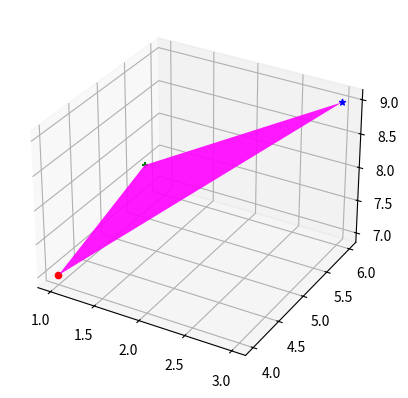

This figure's Python source: (Note: this script raises an exception after producing the figure.)
import matplotlib.pyplot as plt
from mpl_toolkits.mplot3d import Axes3D
from mpl_toolkits.mplot3d.art3d import Poly3DCollection, PathPatch3D
import numpy as np

# coordenadas dos pontos
x = [1, 2, 3]
y = [4, 4, 6]
z = [7, 9, 9]

# adiciona o primeiro ponto ao final para fechar o polígono
x.append(x[0])
y.append(y[0])
z.append(z[0])

# símbolos para cada ponto
symbols = ['o', '+', '*']

# cores para cada ponto
colors = ['r', 'g', 'b']

# cria uma figura com um eixo 3D
fig = plt.figure()
ax = fig.add_subplot(111, projection='3d')

# adiciona os pontos com símbolos e cores diferentes
for i in range(3):
    ax.scatter(x[i], y[i], z[i], marker=symbols[i], color=colors[i])

# cria uma lista de vértices para formar o polígono
verts = [(x[i], y[i], z[i]) for i in range(3)]

# cria uma instância de Poly3DCollection a partir dos vértices
poly = Poly3DCollection([verts], alpha=0.9, facecolor='magenta')

# adiciona a instância de Poly3DCollection ao eixo 3D
ax.add_collection3d(poly)

# cria um objeto PathPatch3D para a figura
patch = PathPatch3D(poly.get_paths()[0], alpha=0.9, facecolor='magenta')

# adiciona o objeto ao eixo 3D
ax.add_patch(patch)

# define a posição inicial da câmera
ax.view_init(elev=30, azim=30)

# obtém os limites da figura
xlim = ax.get_xlim3d()
ylim = ax.get_ylim3d()
zlim = ax.get_zlim3d()

# define o ponto central da figura
xc = (xlim[0] + xlim[1]) / 2
yc = (ylim[0] + ylim[1]) / 2
zc = (zlim[0] + zlim[1]) / 2

# define a distância da figura até a câmera
distance = np.sqrt((xlim[1]-xlim[0])**2 + (ylim[1]-ylim[0])**2 + (zlim[1]-zlim[0])**2)

# faz a rotação da figura
for angle in range(0, 360, 5):
    # rotaciona o objeto PathPatch3D
    patch._rotation = (0, 0, angle)

    # atualiza a figura
    fig.canvas.draw()

    # adiciona um pequeno delay e atualiza a figura novamente
    plt.pause(0.001)

# mostra a figura final
plt.show()
